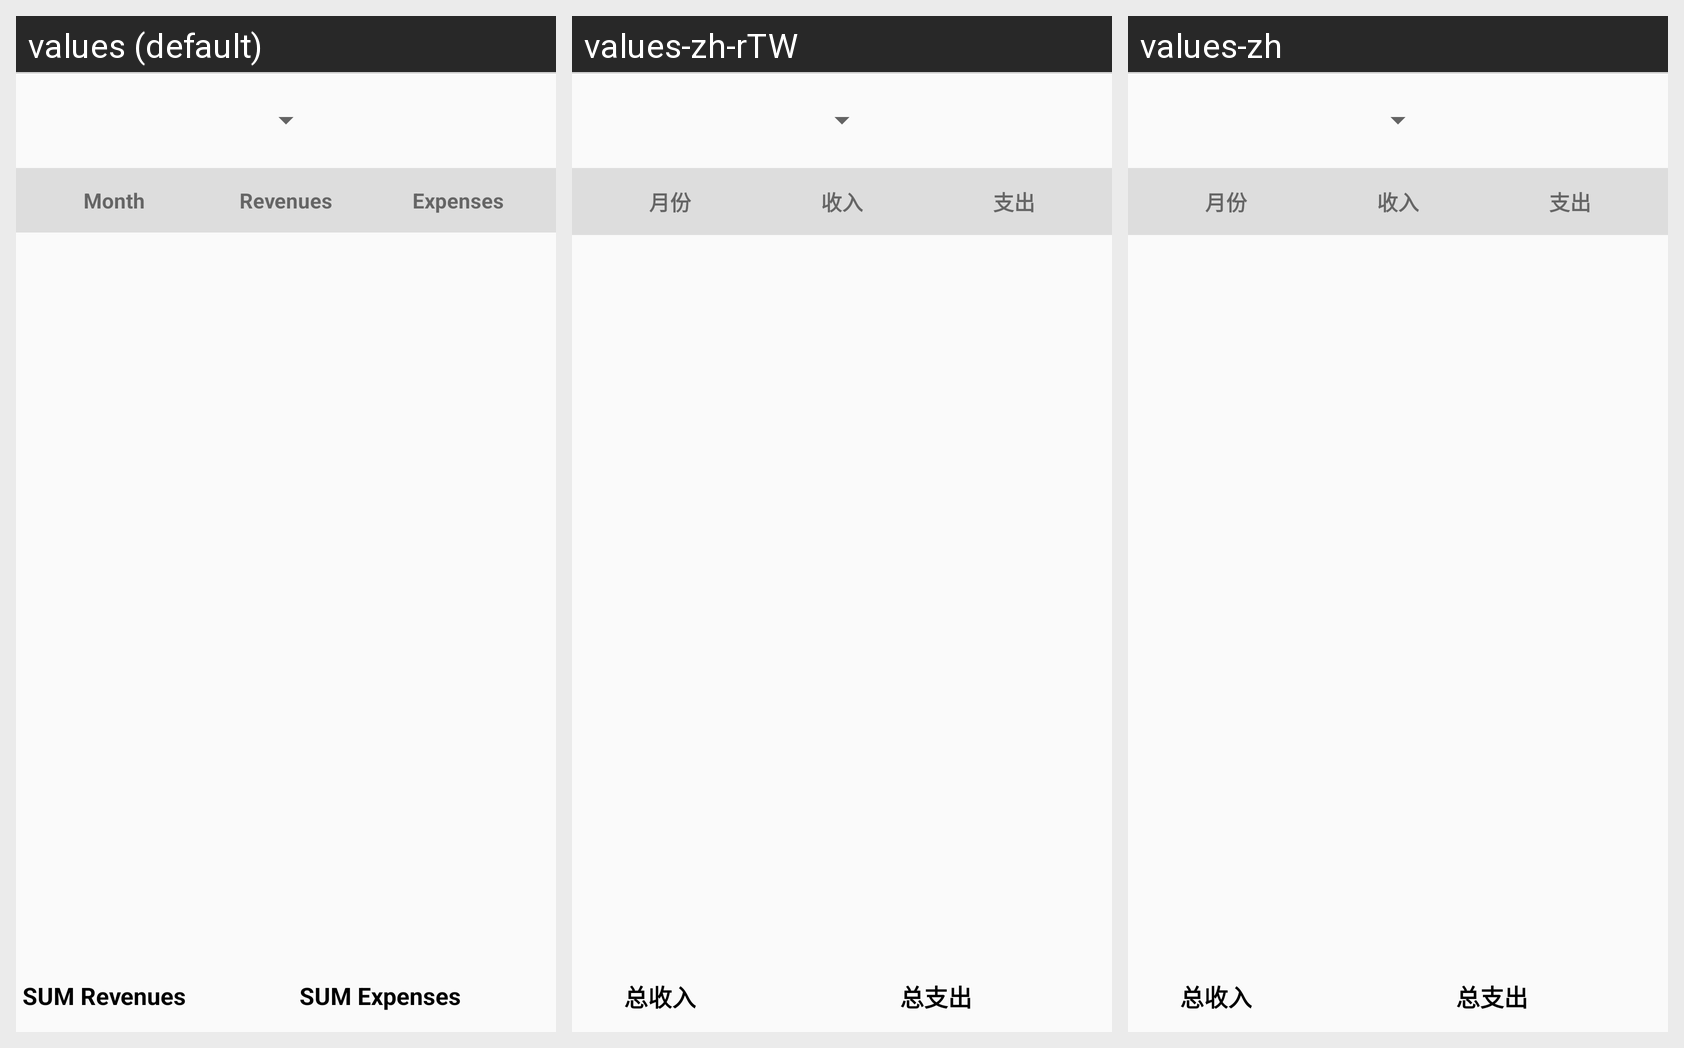

Strings drawn on this Android screen and how each of the app's shown locales translates them:
Android screen res/layout/activity_anno.xml rendered under 3 locales, left to right: values (default), values-zh-rTW, values-zh. Device: Nexus 5 (rendered at 1080×1920; each locale shown at half size, 540×960, under a caption strip naming it); theme AppTheme.
Other locales in the repository, not shown: values-ar, values-de, values-es, values-fr, values-it, values-ru.
Strings drawn on this screen, with the default value and each locale's value (text and hints the layout hard-codes, and strings that could not be matched under every locale, appear in the picture but are not listed):

menu_mese
  values: Month
  values-zh-rTW: 月份
  values-zh: 月份

menu_entrate
  values: Revenues
  values-zh-rTW: 收入
  values-zh: 收入

menu_uscite
  values: Expenses
  values-zh-rTW: 支出
  values-zh: 支出
